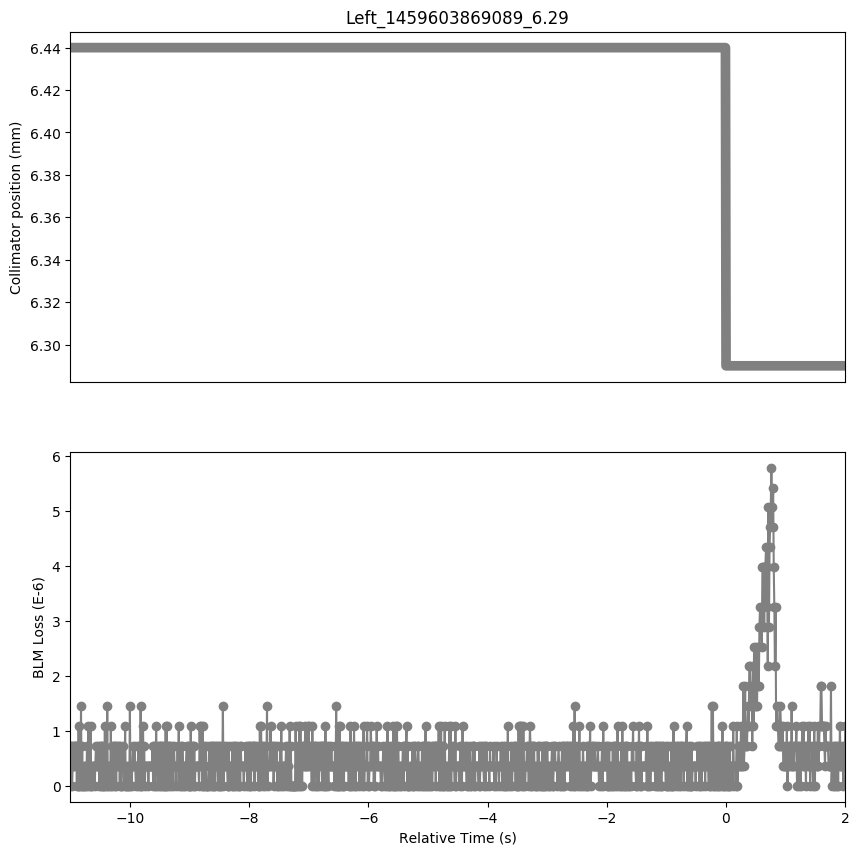

The table this chart was drawn from, first rows:
Timestamp, position, BLMTI.06L3.B1I10_TCP.6L3.B1
1459603858090, 6.44, 0.0
1459603858100, 6.44, 7.240000000000001e-07
1459603858110, 6.44, 7.240000000000001e-07
1459603858120, 6.44, 0.0
1459603858130, 6.44, 3.6200000000000004e-07
1459603858140, 6.44, 3.6200000000000004e-07
1459603858150, 6.44, 7.240000000000001e-07
1459603858160, 6.44, 7.240000000000001e-07
1459603858170, 6.44, 3.6200000000000004e-07
1459603858180, 6.44, 7.240000000000001e-07
1459603858190, 6.44, 7.240000000000001e-07
1459603858200, 6.44, 0.0
1459603858210, 6.44, 7.240000000000001e-07
1459603858220, 6.44, 0.0
1459603858230, 6.44, 1.0859999999999999e-06
1459603858240, 6.44, 0.0
1459603858250, 6.44, 3.6200000000000004e-07
1459603858260, 6.44, 0.0
1459603858270, 6.44, 1.4480000000000002e-06
1459603858280, 6.44, 0.0
1459603858290, 6.44, 7.240000000000001e-07
1459603858300, 6.44, 0.0
1459603858310, 6.44, 0.0
1459603858320, 6.44, 3.6200000000000004e-07
1459603858330, 6.44, 3.6200000000000004e-07
1459603858340, 6.44, 0.0
1459603858350, 6.44, 3.6200000000000004e-07
1459603858360, 6.44, 0.0
1459603858370, 6.44, 7.240000000000001e-07
1459603858380, 6.44, 0.0
1459603858390, 6.44, 1.0859999999999999e-06
1459603858400, 6.44, 3.6200000000000004e-07
1459603858410, 6.44, 3.6200000000000004e-07
1459603858420, 6.44, 0.0
1459603858430, 6.44, 1.0859999999999999e-06
1459603858440, 6.44, 0.0
1459603858450, 6.44, 3.6200000000000004e-07
1459603858460, 6.44, 0.0
1459603858470, 6.44, 3.6200000000000004e-07
1459603858480, 6.44, 3.6200000000000004e-07
1459603858490, 6.44, 3.6200000000000004e-07
1459603858500, 6.44, 0.0
1459603858510, 6.44, 3.6200000000000004e-07
1459603858520, 6.44, 7.240000000000001e-07
1459603858530, 6.44, 3.6200000000000004e-07
1459603858540, 6.44, 3.6200000000000004e-07
1459603858550, 6.44, 3.6200000000000004e-07
1459603858560, 6.44, 7.240000000000001e-07
1459603858570, 6.44, 3.6200000000000004e-07
1459603858580, 6.44, 0.0
1459603858590, 6.44, 7.240000000000001e-07
1459603858600, 6.44, 0.0
1459603858610, 6.44, 7.240000000000001e-07
1459603858620, 6.44, 0.0
1459603858630, 6.44, 7.240000000000001e-07
1459603858640, 6.44, 0.0
1459603858650, 6.44, 7.240000000000001e-07
1459603858660, 6.44, 0.0
1459603858670, 6.44, 1.0859999999999999e-06
1459603858680, 6.44, 0.0
... 1,241 more rows
